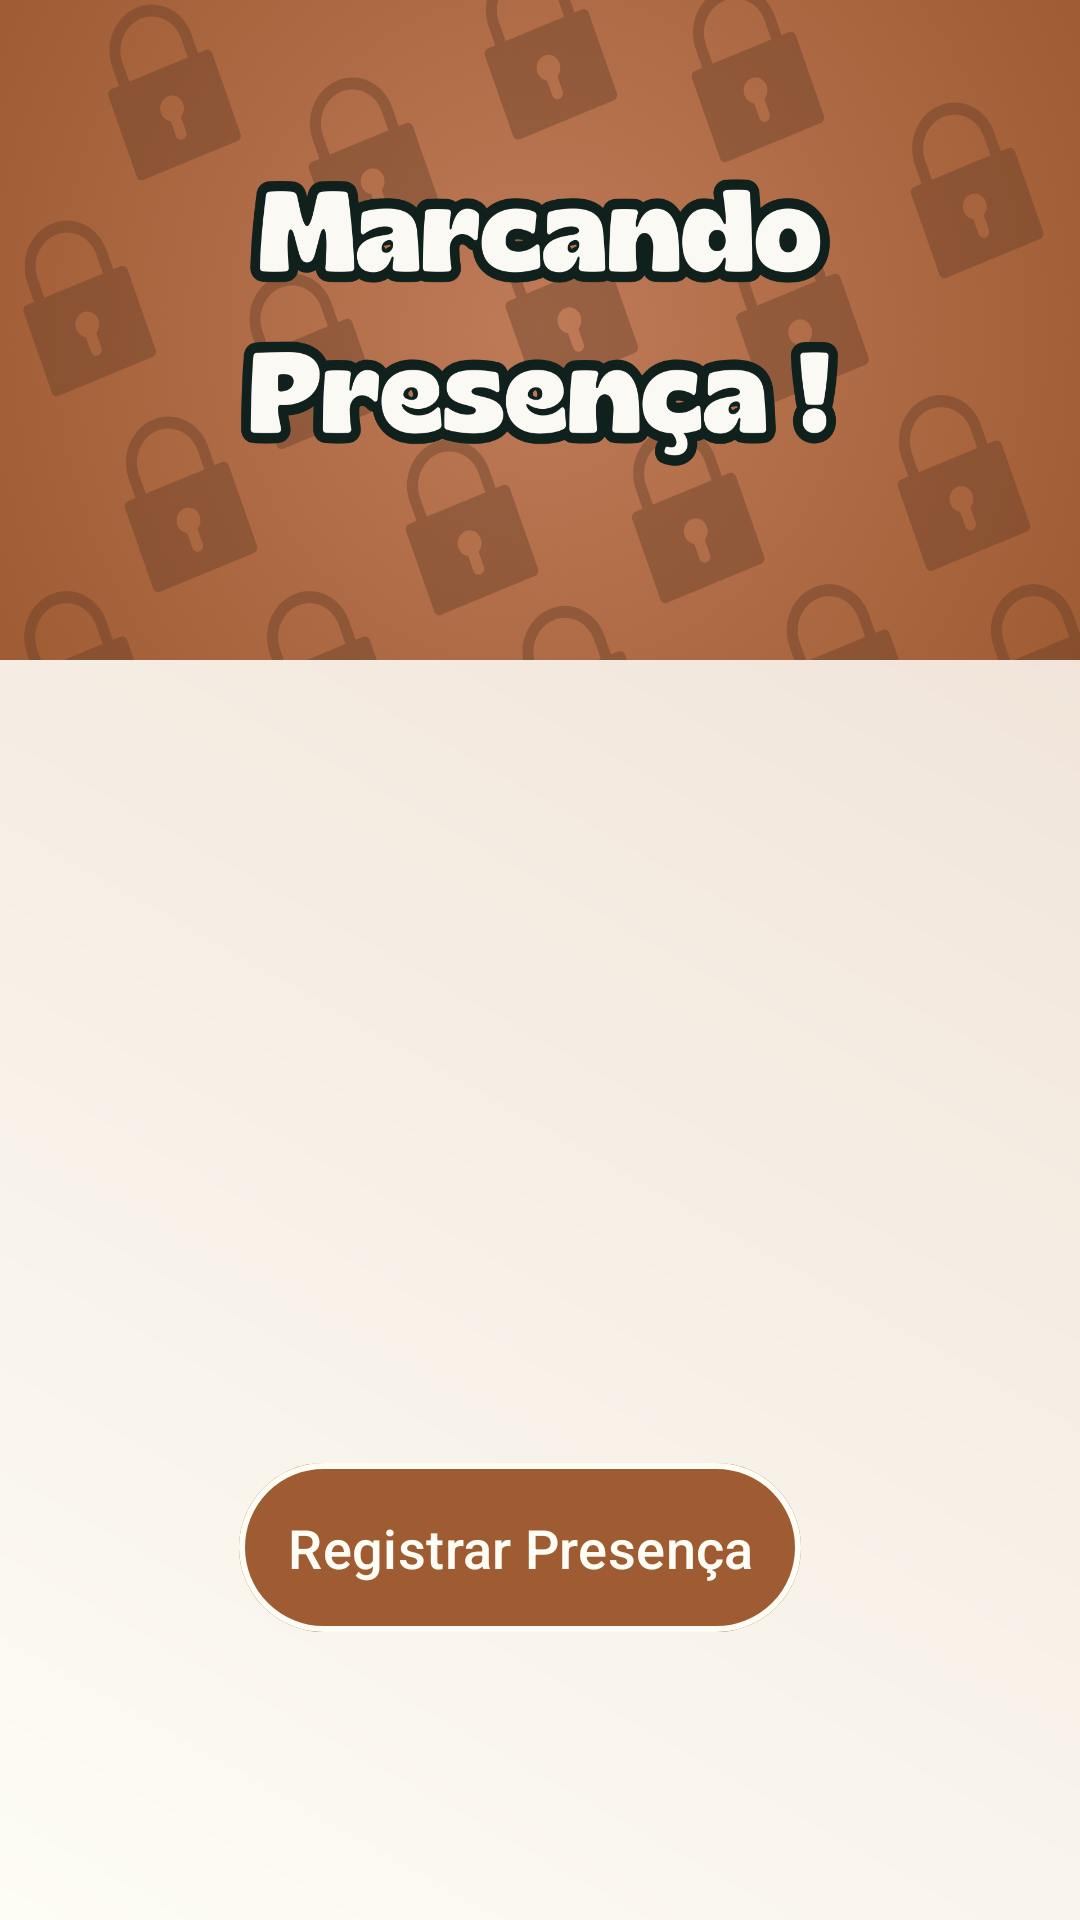

Android layout source for this screen:
<!-- AndroidManifest.xml: application theme Theme.Eventito -->
<!-- res/layout/activity_scans_possiveis.xml -->
<?xml version="1.0" encoding="utf-8"?>
<androidx.constraintlayout.widget.ConstraintLayout xmlns:android="http://schemas.android.com/apk/res/android"
    xmlns:app="http://schemas.android.com/apk/res-auto"
    xmlns:tools="http://schemas.android.com/tools"
    android:layout_width="match_parent"
    android:layout_height="match_parent"
    android:background="@drawable/background_gradient">

    <LinearLayout
        android:id="@+id/layoitPresenca"
        android:layout_width="match_parent"
        android:layout_height="220dp"
        android:background="@drawable/banner_preseca"
        android:gravity="center"
        android:orientation="vertical"
        android:padding="8dp"
        tools:ignore="MissingConstraints">
    </LinearLayout>

    

    
    <LinearLayout
        android:id="@+id/layoutTarefas"
        android:layout_width="0dp"
        android:layout_height="0dp"
        android:gravity="center"
        android:orientation="vertical"
        android:padding="16dp"
        app:layout_constraintBottom_toTopOf="@+id/btnRegistrarPresenca"
        app:layout_constraintEnd_toEndOf="parent"
        app:layout_constraintHorizontal_bias="0.0"
        app:layout_constraintStart_toStartOf="parent"
        app:layout_constraintTop_toBottomOf="@+id/layoitPresenca"
        app:layout_constraintVertical_bias="1.0" />

    <com.google.android.material.button.MaterialButton
        android:id="@+id/btnRegistrarPresenca"
        android:layout_width="wrap_content"
        android:layout_height="wrap_content"
        android:layout_marginBottom="92dp"
        android:gravity="center"
        android:onClick="registrarPresenca"
        android:padding="16dp"
        android:text="Registrar Presença"
        android:textColor="@color/creme"
        android:textSize="18sp"
        app:backgroundTint="@color/marrom"
        app:cornerRadius="30dp"
        app:iconGravity="textStart"
        app:iconPadding="8dp"
        app:layout_constraintBottom_toBottomOf="parent"
        app:layout_constraintEnd_toEndOf="parent"
        app:layout_constraintHorizontal_bias="0.461"
        app:layout_constraintStart_toStartOf="@id/layoutTarefas"
        app:strokeColor="@color/creme"
        app:strokeWidth="2dp" />

</androidx.constraintlayout.widget.ConstraintLayout>
<!-- resources referenced by this layout -->
<resources>
  <color name="creme">#fdfcf5</color>
  <color name="marrom">#9F5B32</color>
  <!-- drawable background_gradient (drawable) -->
  <shape xmlns:android="http://schemas.android.com/apk/res/android">
      <gradient
          android:angle="45"
          android:startColor="@color/creme"
          android:endColor="@color/bege_claro"
          android:type="linear" />
  </shape>
  <!-- drawable banner_preseca: png bitmap (drawable, 472880 bytes) -->
  <style name="Theme.Eventito" parent="Base.Theme.Eventito" />
  <color name="bege_claro">#edddd1</color>
  <style name="Base.Theme.Eventito" parent="Theme.Material3.DayNight.NoActionBar">
          <item name="colorPrimary">@color/bege_escuro</item>
          <item name="colorPrimaryVariant">@color/bege_escuro</item>
          <item name="colorOnPrimary">@color/bege_claro</item>
  
          <item name="colorSecondary">@color/bege_escuro</item>
          <item name="colorSecondaryVariant">@color/bege_escuro</item>
          <item name="colorOnSecondary">@color/bege_claro</item>
  
          <item name="android:statusBarColor">?attr/colorPrimaryVariant</item>
      </style>
  <color name="bege_escuro">#b3846a</color>
</resources>
